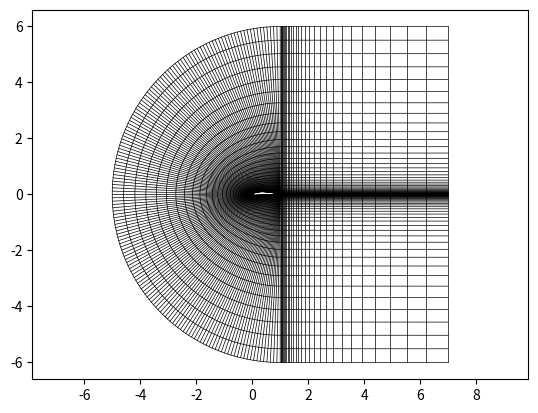

Write Python code to recreate this figure.
"""
Algebraic C-Mesh Generator (Transfinite Interpolation)
[redacted]
Description: Generates a structured C-Grid around a NACA 4-digit airfoil using TFI.
"""

import numpy as np
import matplotlib.pyplot as plt
import csv

class AirfoilGenerator:
    """Generates NACA 4-digit coordinates with cosine clustering."""
    @staticmethod
    def naca4(code, n_points):
        m = int(code[0]) / 100.0
        p = int(code[1]) / 10.0
        t = int(code[2:]) / 100.0
        
        # Cosine clustering for density at LE and TE
        beta = np.linspace(0, np.pi, n_points)
        x = (1 - np.cos(beta)) / 2.0
        
        yt = 5 * t * (0.2969 * np.sqrt(x) - 0.1260 * x - 0.3516 * x**2 +
                      0.2843 * x**3 - 0.1015 * x**4)
        
        yc = np.zeros_like(x)
        dyc_dx = np.zeros_like(x)
        for i in range(len(x)):
            if x[i] < p:
                yc[i] = (m / p**2) * (2 * p * x[i] - x[i]**2)
                dyc_dx[i] = (2 * m / p**2) * (p - x[i])
            else:
                yc[i] = (m / (1 - p)**2) * ((1 - 2*p) + 2*p*x[i] - x[i]**2)
                dyc_dx[i] = (2 * m / (1 - p)**2) * (p - x[i])
                
        theta = np.arctan(dyc_dx)
        xu = x - yt * np.sin(theta)
        yu = yc + yt * np.cos(theta)
        xl = x + yt * np.sin(theta)
        yl = yc - yt * np.cos(theta)
        return xu, yu, xl, yl

def tanh_dist(n, b=4.0):
    """
    Hyperbolic tangent distribution function for wall clustering.
    Ref: Vinokur, M., 'On One-Dimensional Stretching Functions for Finite-Difference Calculations', 1983.
    """
    s = np.linspace(0, 1, n)
    return 1.0 + np.tanh(b * (s - 1.0)) / np.tanh(b)

def geometric_expansion(n_points, length, dx_start):
    """
    Generates point distribution expanding geometrically from dx_start.
    Used to match Airfoil TE spacing to Wake spacing.
    """
    # Iterative solve for growth ratio 'r'
    r = 1.1 
    for _ in range(20):
        # Newton-Raphson could be used, but simple fixed-point iteration works for this range
        # Formula: L = dx * (1 - r^n) / (1 - r) -> re-arranged for r
        # Here we approximate by generating and scaling
        pass 
    
    # Direct generation loop with scaling
    pts = [0.0]
    dx = dx_start
    r = 1.15 # Target expansion ratio
    for _ in range(n_points-1):
        pts.append(pts[-1] + dx)
        dx *= r
    pts = np.array(pts)
    return pts * (length / pts[-1]) # Scale to exact length

class TFIGenerator:
    def __init__(self, xu, yu, xl, yl, wake_len=6.0, ni_wake=30, nj=40, clustering=4.0):
        self.xu, self.yu, self.xl, self.yl = xu, yu, xl, yl
        self.wake_len = wake_len
        self.ni_wake = ni_wake
        self.nj = nj
        self.clustering = clustering

    def build_boundaries(self):
        # 1. Calculate Trailing Edge Spacing (Upper/Lower avg)
        dx_te = 0.5 * (np.hypot(self.xu[-1]-self.xu[-2], self.yu[-1]-self.yu[-2]) + 
                       np.hypot(self.xl[-1]-self.xl[-2], self.yl[-1]-self.yl[-2]))

        # 2. Generate Wake Points (Matched Spacing)
        wake_rel = geometric_expansion(self.ni_wake, self.wake_len, dx_te)
        wake_x = 1.0 + wake_rel
        wake_y = np.zeros_like(wake_x)

        # 3. Assemble Inner Boundary (Lower Wake -> Airfoil -> Upper Wake)
        wake_x_lower = wake_x[::-1]
        wake_y_lower = wake_y[::-1]
        
        inner_x = np.concatenate([wake_x_lower[:-1], self.xl[::-1][:-1], self.xu, wake_x[1:]])
        inner_y = np.concatenate([wake_y_lower[:-1], self.yl[::-1][:-1], self.yu, wake_y[1:]])
        self.inner_x, self.inner_y = inner_x, inner_y
        self.ni = len(inner_x)

        # 4. Assemble Outer Boundary (C-Topology Farfield)
        outer_x = np.zeros(self.ni)
        outer_y = np.zeros(self.ni)
        
        idx1 = self.ni_wake - 1
        idx2 = self.ni - self.ni_wake
        
        for i in range(self.ni):
            if i < idx1: # Lower Wake Boundary
                t = i / idx1
                outer_x[i] = inner_x[i] # Orthogonal projection logic
                outer_y[i] = -self.wake_len
            elif i > idx2: # Upper Wake Boundary
                t = (i - idx2) / (self.ni - 1 - idx2)
                outer_x[i] = inner_x[i]
                outer_y[i] = self.wake_len
            else: # C-Arc
                t_arc = (i - idx1) / (idx2 - idx1)
                ang = 1.5 * np.pi - t_arc * np.pi # 270 deg -> 90 deg
                outer_x[i] = 1.0 + self.wake_len * np.cos(ang)
                outer_y[i] = self.wake_len * np.sin(ang)
        self.outer_x, self.outer_y = outer_x, outer_y

    def generate(self):
        """Unidirectional Transfinite Interpolation (Linear)."""
        self.build_boundaries()
        X = np.zeros((self.nj, self.ni))
        Y = np.zeros((self.nj, self.ni))
        
        # Normalized coordinate eta [0,1]
        eta = tanh_dist(self.nj, b=self.clustering)
        
        for i in range(self.ni):
            for j in range(self.nj):
                s = eta[j]
                # Linear Interpolation between Inner and Outer
                X[j,i] = (1-s)*self.inner_x[i] + s*self.outer_x[i]
                Y[j,i] = (1-s)*self.inner_y[i] + s*self.outer_y[i]
        
        return X, Y

if __name__ == "__main__":
    gen = TFIGenerator(*AirfoilGenerator.naca4("4412", 80), nj=50)
    X, Y = gen.generate()
    plt.plot(X.T, Y.T, 'k-', lw=0.5); plt.plot(X, Y, 'k-', lw=0.5)
    plt.axis('equal'); plt.show()